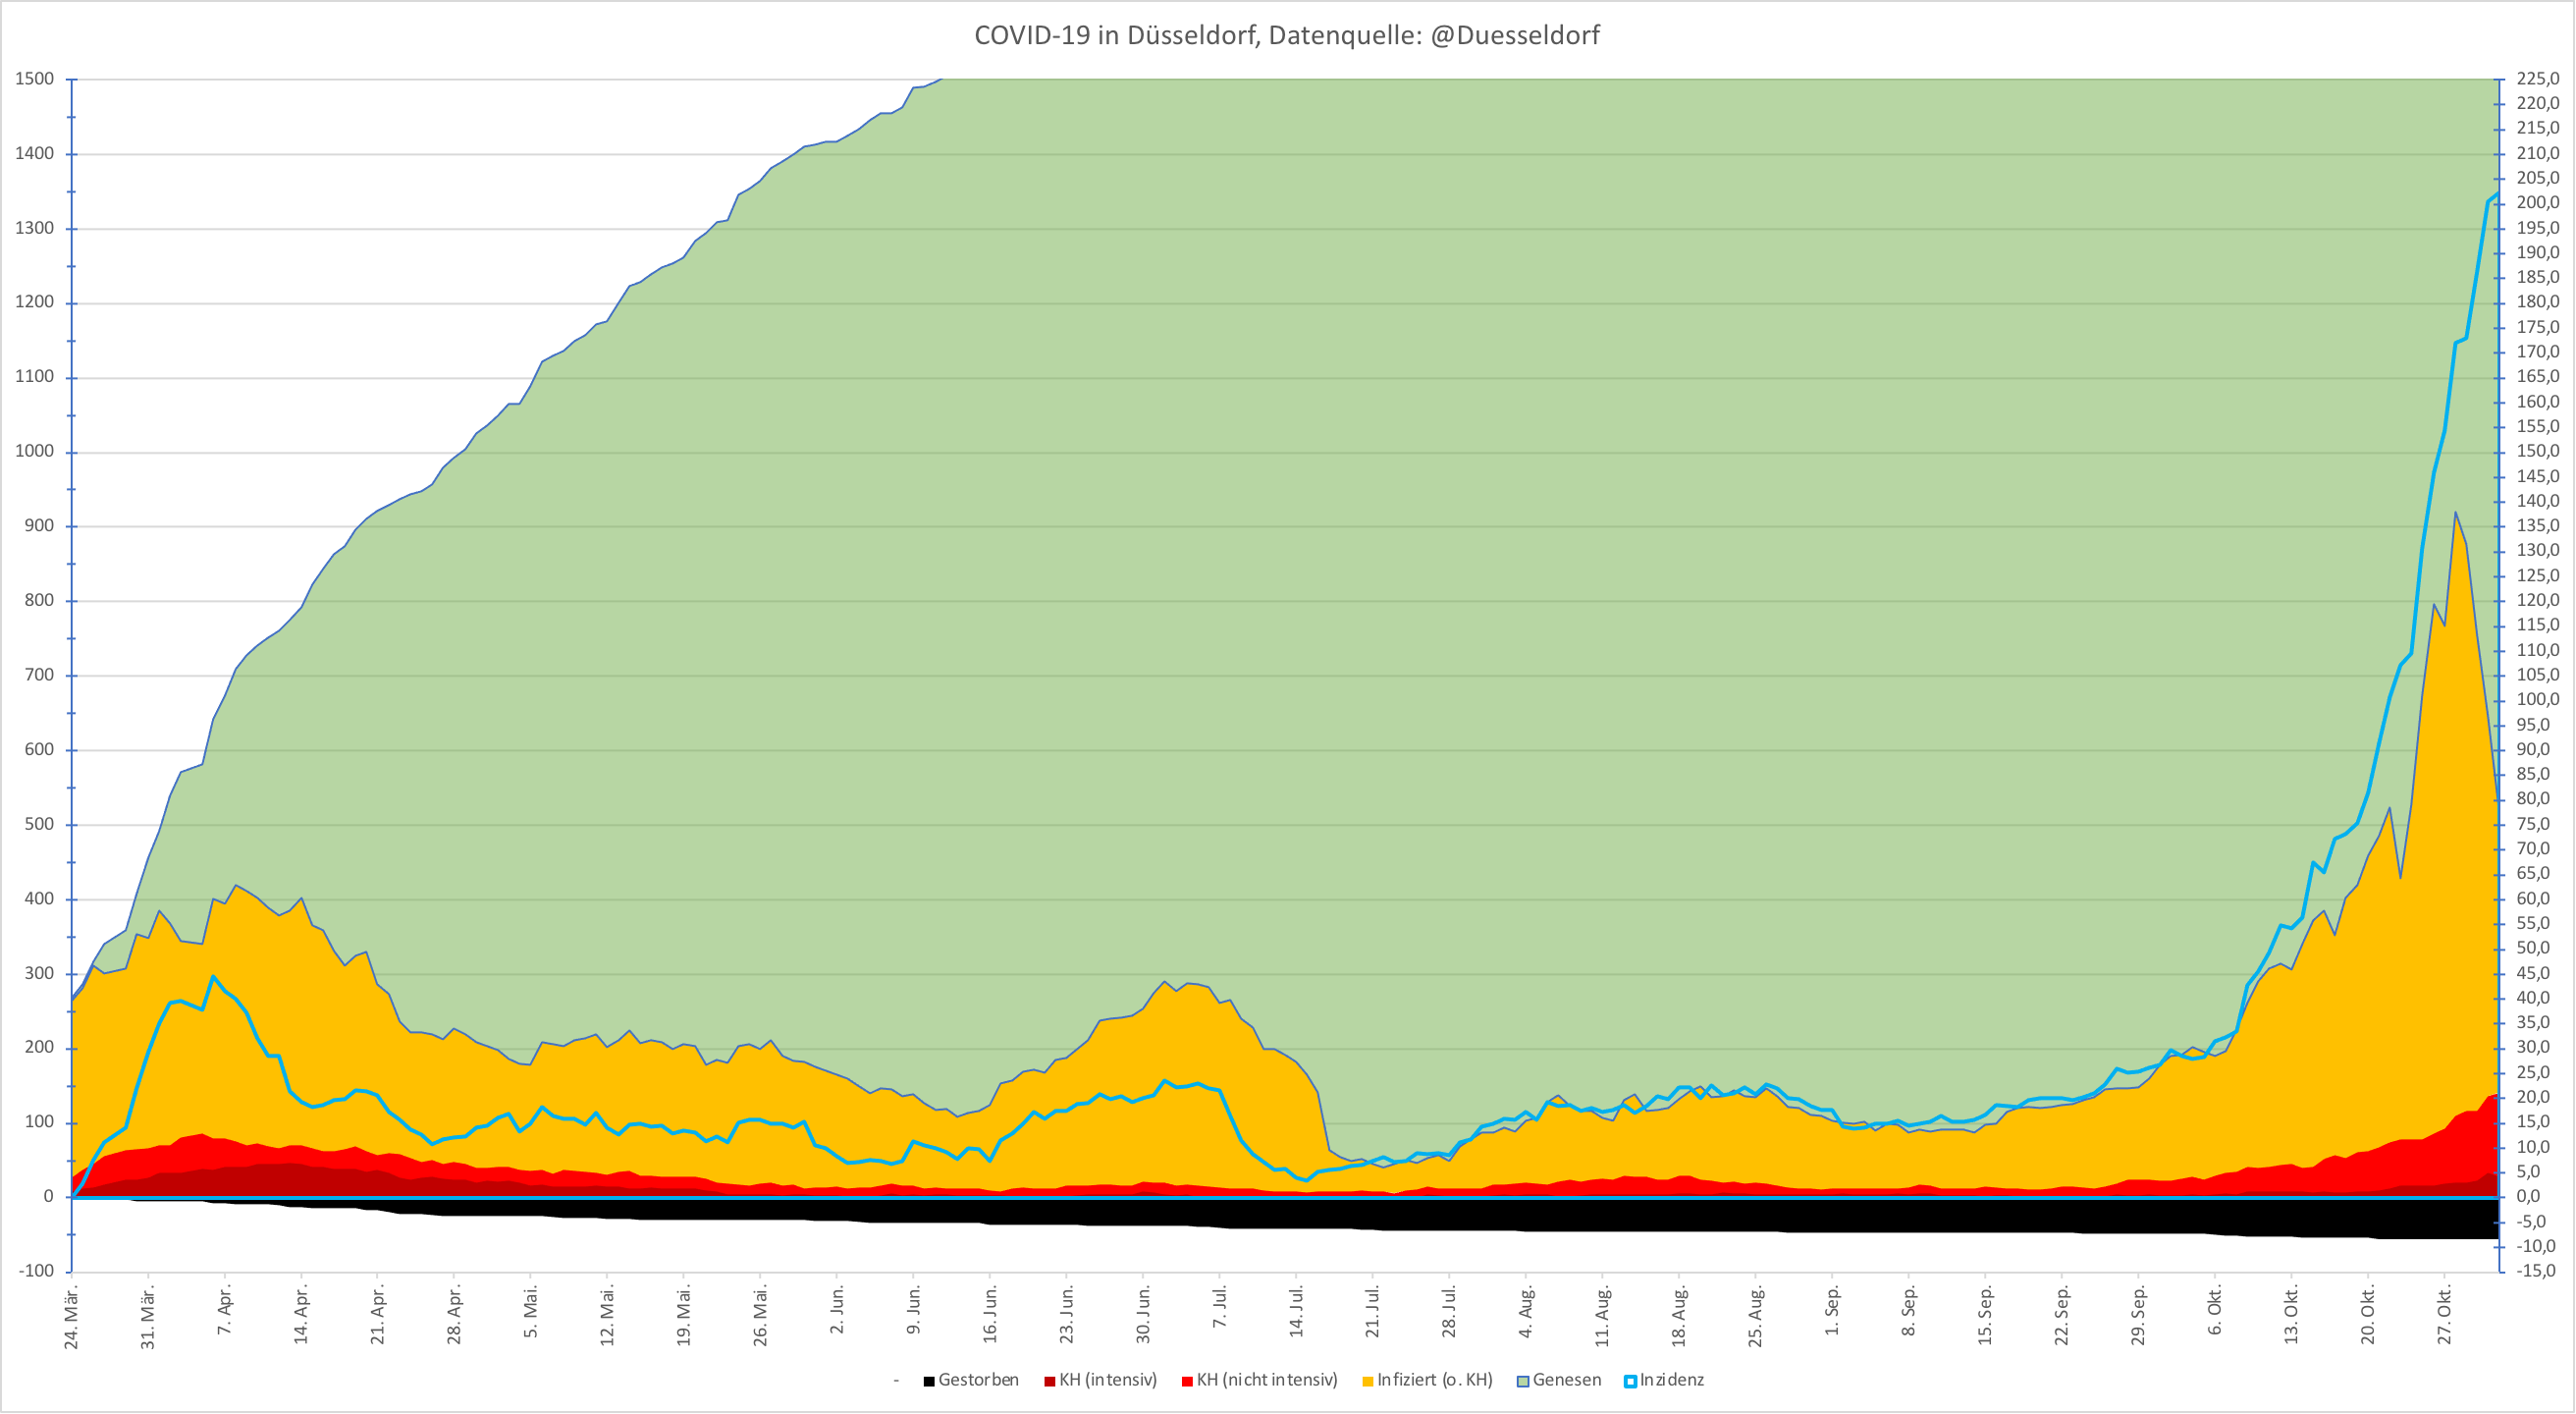

The data file committed next to this chart (first rows):
Datum; Uhrzeit; Todesfaelle; KH intensiv; KH nicht intensiv; Infziert ohne KH; Genesen; Gesamt; Quarantaene; Inzidenz
24.03.20; 17:00; 2; 8; 19; 237; 4; 270; 375; 0
25.03.20; 16:00; 2; 12; 25; 244; 6; 289; 400; 2,9
26.03.20; 16:00; 2; 14; 32; 265; 6; 319; 347; 7,6
27.03.20; 16:30; 2; 18; 38; 245; 39; 342; 442; 11,1
29.03.20; 16:00; 2; 25; 39; 243; 52; 361; 536; 14,1
30.03.20; 16:30; 4; 24; 41; 289; 54; 412; 500; 22
31.03.20; 16:30; 4; 27; 39; 283; 107; 460; 500; 29,4
01.04.20; 16:30; 4; 33; 38; 314; 107; 496; 460; 35
02.04.20; 16:30; 4; 33; 38; 297; 171; 543; 380; 39,3
03.04.20; 16:30; 4; 33; 48; 264; 226; 575; 355; 39,6
05.04.20; 08:00; 4; 39; 47; 255; 241; 586; 355; 37,8
06.04.20; 16:30; 7; 37; 43; 321; 241; 649; 332; 44,6
07.04.20; 16:30; 7; 41; 39; 315; 279; 681; 301; 41,6
08.04.20; 16:30; 9; 41; 35; 343; 291; 719; 300; 40,1
09.04.20; 16:30; 9; 41; 29; 342; 316; 737; 200; 37,3
10.04.20; 16:00; 9; 46; 27; 330; 338; 750; 255; 32
11.04.20; 16:00; 9; 45; 24; 320; 362; 760; 226; 28,6
12.04.20; 16:00; 10; 46; 20; 313; 382; 771; 226; 28,6
13.04.20; 16:00; 13; 47; 24; 314; 390; 788; 205; 21,5
14.04.20; 16:30; 13; 45; 26; 332; 390; 806; 200; 19,4
15.04.20; 16:30; 14; 42; 24; 299; 458; 837; 200; 18,3
16.04.20; 16:30; 14; 41; 22; 296; 485; 858; 220; 18,7
17.04.20; 16:30; 14; 39; 24; 269; 531; 877; 250; 19,7
18.04.20; 17:00; 14; 39; 26; 247; 562; 888; 220; 19,8
19.04.20; 17:00; 14; 39; 30; 256; 572; 911; 193; 21,7
20.04.20; 16:30; 16; 35; 27; 268; 581; 927; 200; 21,5
21.04.20; 16:30; 17; 37; 20; 230; 635; 939; 200; 20,6
22.04.20; 17:00; 19; 34; 26; 213; 657; 949; 172; 17,3
23.04.20; 16:30; 22; 27; 31; 179; 700; 959; 219; 15,6
24.04.20; 17:00; 22; 25; 28; 169; 722; 966; 215; 13,8
25.04.20; 17:00; 22; 27; 21; 174; 726; 970; 210; 12,7
26.04.20; 17:00; 23; 28; 23; 169; 737; 980; 205; 10,7
27.04.20; 16:30; 24; 26; 20; 167; 766; 1003; 200; 11,8
28.04.20; 17:00; 24; 25; 23; 179; 766; 1017; 190; 12,1
29.04.20; 17:00; 24; 24; 22; 173; 786; 1029; 190; 12,4
30.04.20; 17:00; 24; 20; 20; 169; 817; 1050; 240; 14,1
01.05.20; 17:00; 24; 23; 17; 163; 833; 1060; 235; 14,6
02.05.20; 17:00; 24; 22; 20; 156; 852; 1074; 231; 16,1
03.05.20; 17:00; 24; 23; 19; 145; 878; 1089; 240; 16,9
04.05.20; 17:00; 24; 21; 17; 142; 885; 1089; 240; 13,3
05.05.20; 17:00; 24; 16; 20; 143; 910; 1113; 232; 14,9
06.05.20; 17:00; 25; 18; 19; 172; 913; 1147; 360; 18,3
07.05.20; 17:00; 26; 15; 17; 174; 924; 1156; 308; 16,4
08.05.20; 17:00; 27; 15; 22; 167; 933; 1163; 315; 15,9
09.05.20; 17:00; 27; 15; 21; 175; 939; 1177; 324; 15,9
10.05.20; 17:00; 27; 15; 20; 179; 943; 1184; 332; 14,7
11.05.20; 16:00; 27; 16; 17; 187; 952; 1199; 330; 17
12.05.20; 16:00; 28; 15; 16; 171; 974; 1204; 310; 14,1
13.05.20; 16:00; 28; 15; 20; 177; 989; 1229; 322; 12,7
14.05.20; 16:00; 28; 13; 23; 188; 999; 1251; 340; 14,7
15.05.20; 16:00; 30; 13; 17; 178; 1021; 1259; 342; 14,9
16.05.20; 16:00; 30; 14; 16; 181; 1028; 1269; 352; 14,2
17.05.20; 16:00; 30; 12; 16; 181; 1039; 1278; 355; 14,6
18.05.20; 16:00; 30; 13; 15; 171; 1054; 1283; 331; 13
19.05.20; 16:00; 30; 13; 15; 178; 1056; 1292; 341; 13,6
20.05.20; 16:00; 30; 13; 15; 175; 1081; 1314; 280; 13,2
21.05.20; 16:00; 30; 10; 16; 153; 1115; 1324; 278; 11,3
22.05.20; 16:00; 30; 9; 12; 164; 1124; 1339; 266; 12,4
23.05.20; 16:00; 30; 5; 14; 162; 1130; 1341; 260; 11,1
24.05.20; 16:00; 30; 5; 13; 186; 1142; 1376; 260; 15,2
... 161 more rows
